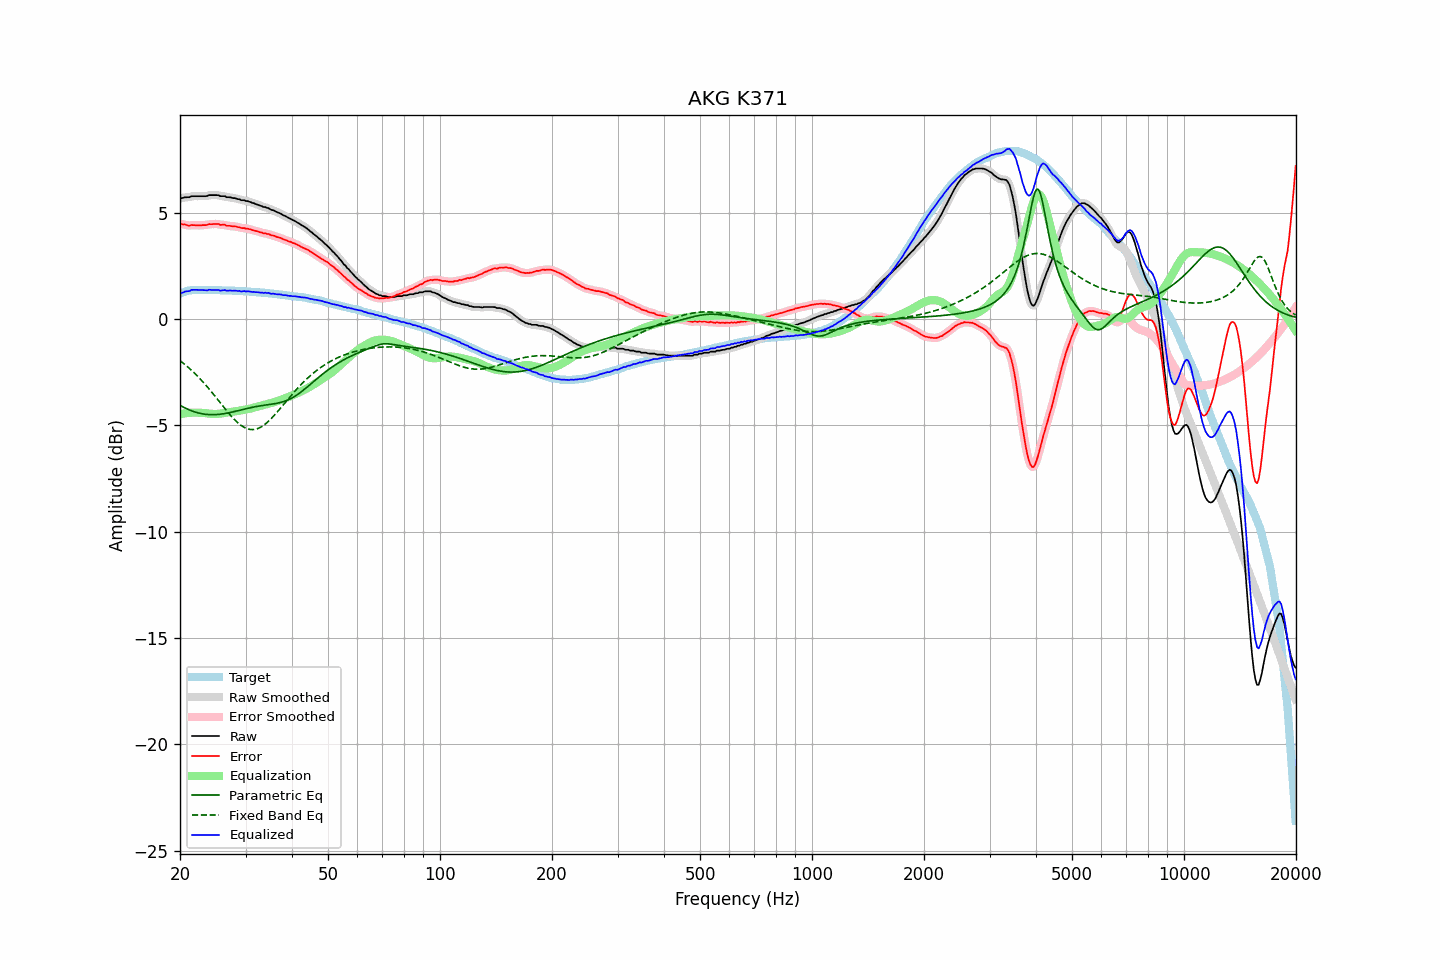

The table this chart was drawn from, first rows:
frequency, raw, error, smoothed, error_smoothed, equalization, parametric_eq, fixed_band_eq, equalized_raw, equalized_smoothed, target
20.00, 5.68, 4.48, 5.67, 4.48, -4.48, -4.06, -1.96, 1.20, 1.19, 1.19
20.20, 5.69, 4.46, 5.69, 4.47, -4.46, -4.10, -2.02, 1.22, 1.23, 1.22
20.40, 5.70, 4.44, 5.70, 4.45, -4.45, -4.14, -2.08, 1.25, 1.26, 1.25
20.61, 5.72, 4.45, 5.72, 4.44, -4.44, -4.18, -2.14, 1.29, 1.28, 1.27
20.81, 5.73, 4.42, 5.72, 4.42, -4.43, -4.21, -2.20, 1.30, 1.29, 1.30
21.02, 5.73, 4.39, 5.73, 4.40, -4.42, -4.25, -2.26, 1.31, 1.31, 1.33
21.23, 5.73, 4.38, 5.74, 4.40, -4.41, -4.28, -2.33, 1.31, 1.33, 1.34
21.44, 5.78, 4.42, 5.76, 4.41, -4.41, -4.31, -2.40, 1.37, 1.35, 1.35
21.66, 5.78, 4.41, 5.77, 4.41, -4.40, -4.34, -2.47, 1.37, 1.37, 1.36
21.87, 5.78, 4.41, 5.78, 4.41, -4.40, -4.36, -2.54, 1.37, 1.38, 1.36
22.09, 5.78, 4.40, 5.78, 4.41, -4.40, -4.39, -2.62, 1.37, 1.37, 1.37
22.31, 5.78, 4.40, 5.78, 4.40, -4.40, -4.41, -2.69, 1.37, 1.37, 1.37
22.54, 5.78, 4.40, 5.78, 4.40, -4.41, -4.43, -2.77, 1.37, 1.37, 1.37
22.76, 5.78, 4.40, 5.78, 4.41, -4.41, -4.44, -2.85, 1.37, 1.37, 1.37
22.99, 5.78, 4.42, 5.77, 4.41, -4.41, -4.46, -2.93, 1.36, 1.36, 1.36
23.22, 5.78, 4.42, 5.77, 4.41, -4.42, -4.47, -3.02, 1.36, 1.35, 1.36
23.45, 5.78, 4.42, 5.78, 4.42, -4.43, -4.48, -3.10, 1.35, 1.35, 1.36
23.69, 5.79, 4.43, 5.80, 4.44, -4.44, -4.49, -3.19, 1.35, 1.36, 1.36
23.92, 5.83, 4.47, 5.81, 4.45, -4.45, -4.50, -3.28, 1.38, 1.36, 1.36
24.16, 5.83, 4.46, 5.82, 4.46, -4.45, -4.50, -3.37, 1.37, 1.37, 1.37
24.40, 5.83, 4.46, 5.83, 4.47, -4.46, -4.50, -3.46, 1.36, 1.37, 1.37
24.65, 5.83, 4.47, 5.83, 4.46, -4.46, -4.50, -3.55, 1.36, 1.36, 1.36
24.89, 5.83, 4.47, 5.83, 4.47, -4.46, -4.50, -3.65, 1.36, 1.37, 1.36
25.14, 5.83, 4.47, 5.82, 4.47, -4.46, -4.49, -3.74, 1.36, 1.36, 1.36
25.39, 5.82, 4.47, 5.81, 4.45, -4.46, -4.49, -3.84, 1.37, 1.35, 1.36
25.65, 5.78, 4.42, 5.79, 4.44, -4.45, -4.48, -3.93, 1.33, 1.35, 1.36
25.91, 5.78, 4.43, 5.78, 4.43, -4.44, -4.47, -4.03, 1.34, 1.35, 1.34
26.16, 5.78, 4.43, 5.77, 4.42, -4.42, -4.46, -4.12, 1.35, 1.34, 1.34
26.43, 5.78, 4.43, 5.76, 4.42, -4.41, -4.44, -4.22, 1.36, 1.35, 1.34
26.69, 5.73, 4.38, 5.74, 4.40, -4.40, -4.43, -4.31, 1.33, 1.34, 1.34
26.96, 5.73, 4.38, 5.73, 4.39, -4.39, -4.41, -4.40, 1.33, 1.34, 1.34
27.23, 5.73, 4.38, 5.71, 4.37, -4.38, -4.40, -4.49, 1.34, 1.33, 1.34
27.50, 5.71, 4.36, 5.71, 4.37, -4.37, -4.38, -4.58, 1.34, 1.34, 1.34
27.77, 5.69, 4.36, 5.69, 4.36, -4.36, -4.37, -4.66, 1.33, 1.34, 1.33
28.05, 5.69, 4.36, 5.68, 4.35, -4.35, -4.35, -4.74, 1.34, 1.33, 1.33
28.33, 5.67, 4.35, 5.66, 4.34, -4.33, -4.33, -4.81, 1.33, 1.33, 1.32
28.62, 5.64, 4.32, 5.64, 4.33, -4.32, -4.31, -4.88, 1.31, 1.32, 1.32
28.90, 5.64, 4.32, 5.62, 4.30, -4.31, -4.29, -4.94, 1.33, 1.31, 1.32
29.19, 5.59, 4.28, 5.60, 4.29, -4.30, -4.27, -5.00, 1.29, 1.31, 1.31
29.48, 5.59, 4.27, 5.59, 4.28, -4.28, -4.25, -5.05, 1.30, 1.30, 1.31
29.78, 5.59, 4.28, 5.57, 4.26, -4.27, -4.24, -5.10, 1.32, 1.30, 1.30
30.08, 5.55, 4.24, 5.56, 4.26, -4.25, -4.22, -5.13, 1.29, 1.31, 1.30
30.38, 5.55, 4.25, 5.54, 4.25, -4.24, -4.20, -5.16, 1.31, 1.30, 1.29
30.68, 5.52, 4.22, 5.51, 4.23, -4.22, -4.18, -5.18, 1.29, 1.29, 1.29
30.99, 5.50, 4.22, 5.49, 4.21, -4.21, -4.17, -5.19, 1.29, 1.29, 1.28
31.30, 5.46, 4.18, 5.46, 4.18, -4.19, -4.15, -5.20, 1.27, 1.28, 1.28
31.61, 5.45, 4.17, 5.44, 4.16, -4.17, -4.13, -5.19, 1.28, 1.27, 1.28
31.93, 5.41, 4.14, 5.41, 4.14, -4.14, -4.12, -5.18, 1.26, 1.27, 1.27
32.24, 5.38, 4.13, 5.38, 4.12, -4.12, -4.11, -5.16, 1.26, 1.26, 1.25
32.57, 5.36, 4.10, 5.36, 4.10, -4.10, -4.09, -5.13, 1.25, 1.25, 1.25
32.89, 5.33, 4.07, 5.33, 4.08, -4.08, -4.08, -5.09, 1.24, 1.24, 1.25
33.22, 5.31, 4.06, 5.30, 4.06, -4.06, -4.07, -5.05, 1.24, 1.24, 1.24
33.55, 5.27, 4.03, 5.28, 4.04, -4.04, -4.06, -5.00, 1.22, 1.23, 1.24
33.89, 5.27, 4.04, 5.26, 4.03, -4.02, -4.05, -4.94, 1.24, 1.23, 1.23
34.23, 5.23, 4.00, 5.23, 4.01, -4.00, -4.04, -4.88, 1.22, 1.23, 1.23
34.57, 5.22, 4.00, 5.20, 3.99, -3.98, -4.03, -4.81, 1.23, 1.22, 1.21
34.92, 5.17, 3.96, 5.17, 3.96, -3.96, -4.01, -4.74, 1.20, 1.21, 1.20
35.27, 5.13, 3.93, 5.14, 3.94, -3.94, -4.00, -4.66, 1.18, 1.20, 1.20
35.62, 5.12, 3.93, 5.10, 3.92, -3.92, -3.99, -4.58, 1.20, 1.18, 1.19
35.97, 5.07, 3.90, 5.07, 3.89, -3.90, -3.98, -4.50, 1.18, 1.18, 1.18
... 635 more rows
